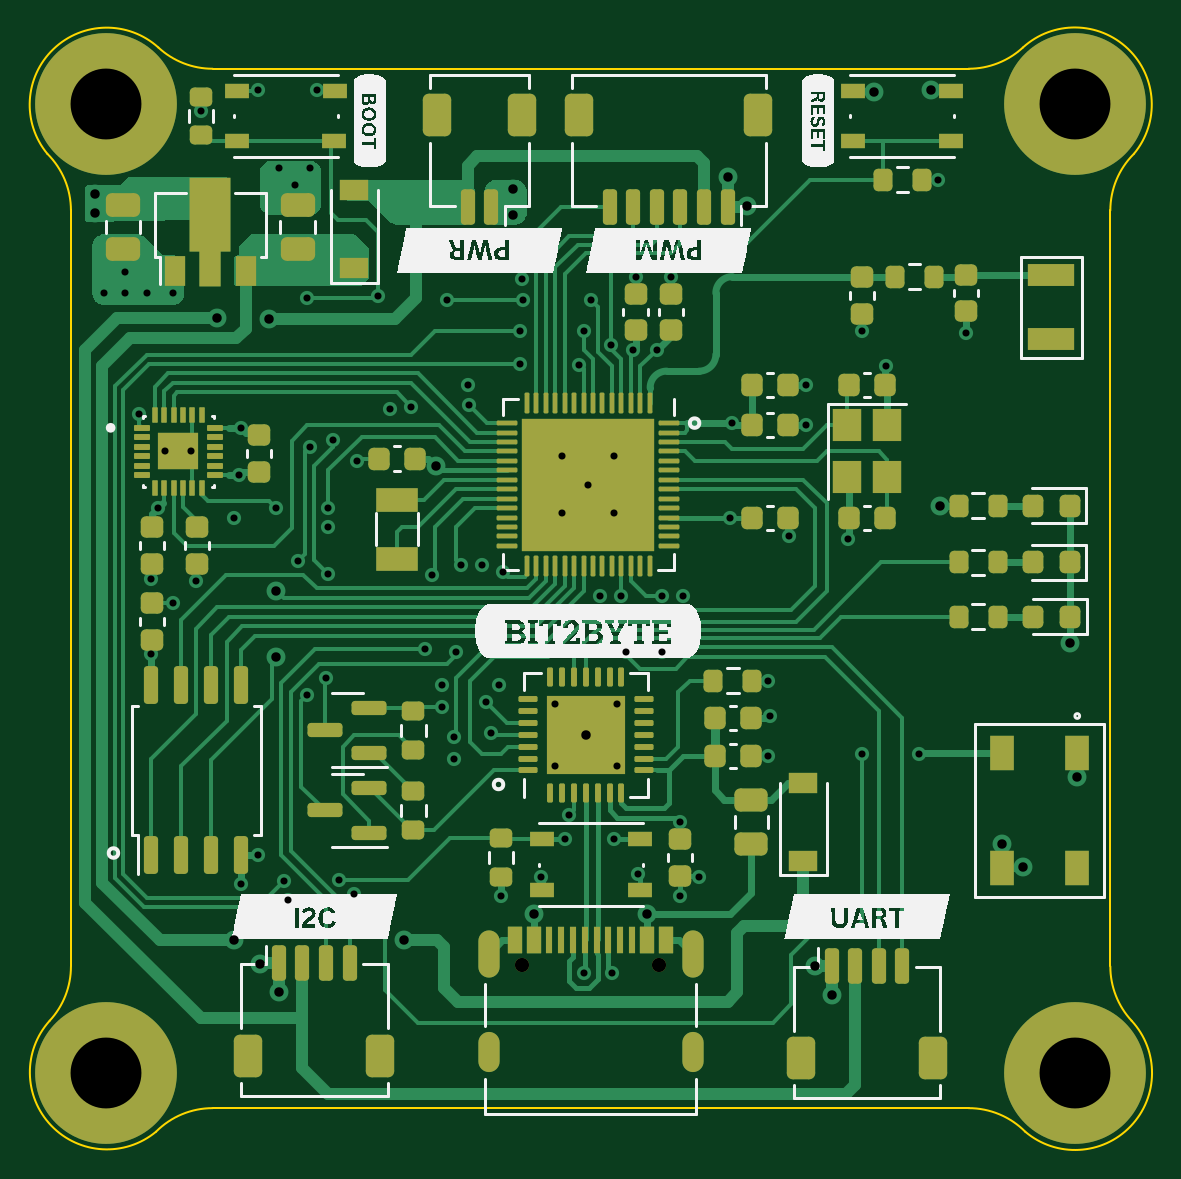
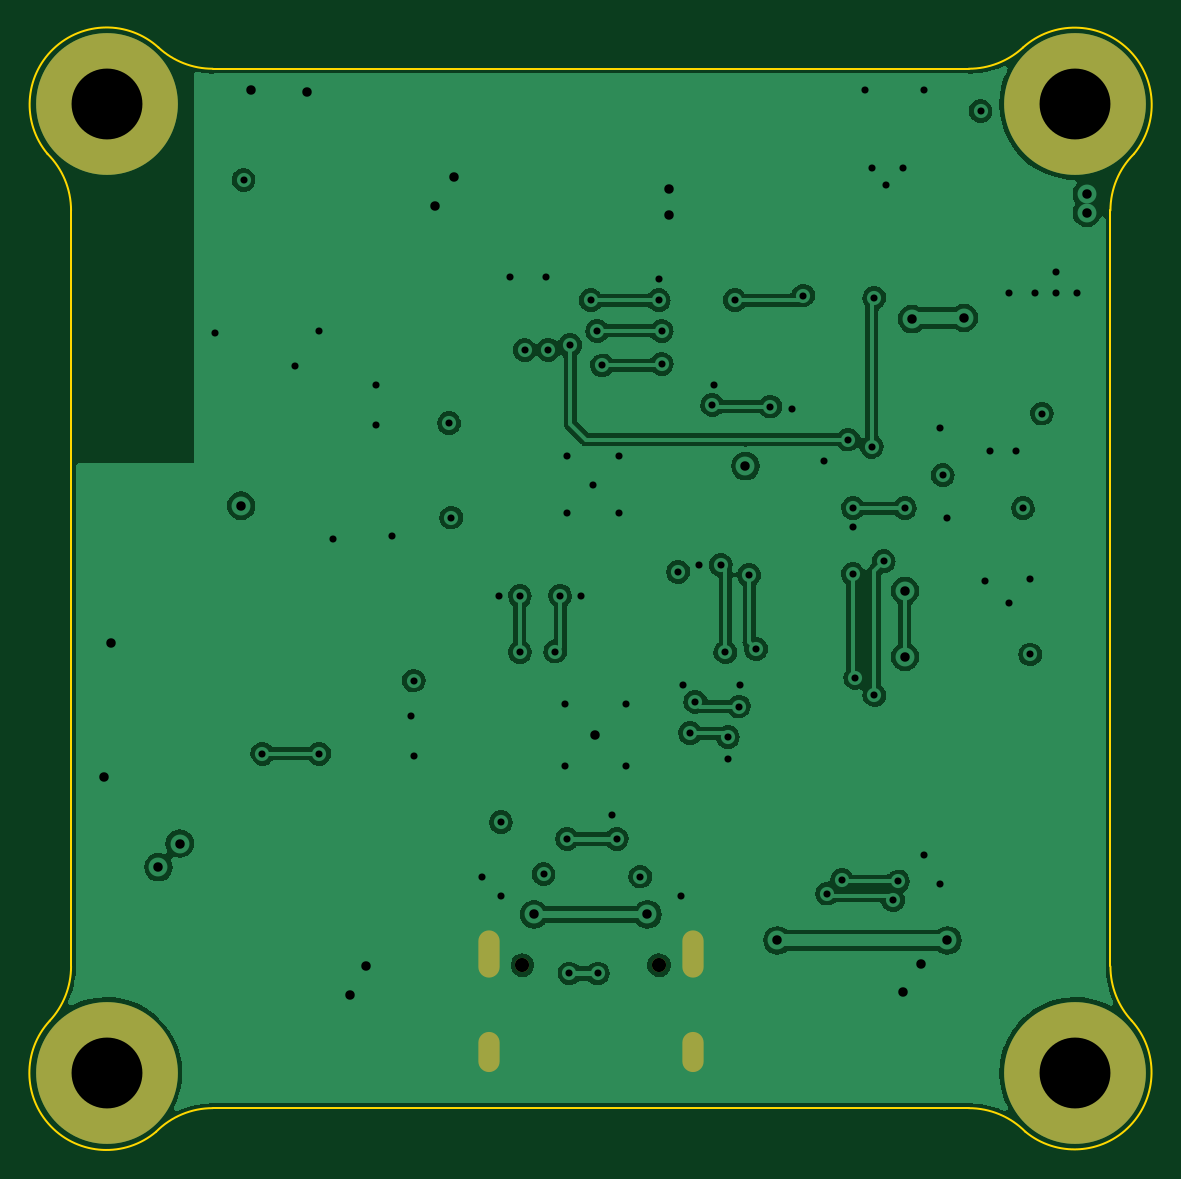
Circuit board: 12 layer files. Board 46.0 x 45.9 mm.
- bottom_copper: ESP32-S3-MINI-B_Cu.gbr (97696 bytes)
- bottom_mask: ESP32-S3-MINI-B_Mask.gbr (932 bytes)
- paste: ESP32-S3-MINI-B_Paste.gbr (460 bytes)
- bottom_silk: ESP32-S3-MINI-B_Silkscreen.gbr (461 bytes)
- outline: ESP32-S3-MINI-Edge_Cuts.gbr (1675 bytes)
- top_copper: ESP32-S3-MINI-F_Cu.gbr (64306 bytes)
- top_mask: ESP32-S3-MINI-F_Mask.gbr (12691 bytes)
- paste: ESP32-S3-MINI-F_Paste.gbr (13433 bytes)
- top_silk: ESP32-S3-MINI-F_Silkscreen.gbr (81262 bytes)
- inner_copper: ESP32-S3-MINI-GND.gbr (100615 bytes)
- drill: ESP32-S3-MINI-NPTH.drl (372 bytes)
- drill: ESP32-S3-MINI-PTH.drl (2738 bytes)

=== bottom_copper: ESP32-S3-MINI-B_Cu.gbr (97696 bytes, source omitted) ===
=== bottom_mask: ESP32-S3-MINI-B_Mask.gbr ===
%TF.GenerationSoftware,KiCad,Pcbnew,(6.0.0)*%
%TF.CreationDate,2022-11-20T17:05:32+07:00*%
%TF.ProjectId,ESP32-S3-MINI,45535033-322d-4533-932d-4d494e492e6b,rev?*%
%TF.SameCoordinates,Original*%
%TF.FileFunction,Soldermask,Bot*%
%TF.FilePolarity,Negative*%
%FSLAX46Y46*%
G04 Gerber Fmt 4.6, Leading zero omitted, Abs format (unit mm)*
G04 Created by KiCad (PCBNEW (6.0.0)) date 2022-11-20 17:05:32*
%MOMM*%
%LPD*%
G01*
G04 APERTURE LIST*
%ADD10C,6.000000*%
%ADD11C,0.600000*%
%ADD12O,0.900000X1.700000*%
%ADD13O,0.900000X2.000000*%
G04 APERTURE END LIST*
D10*
%TO.C,H4*%
X99500000Y-149500000D03*
%TD*%
%TO.C,H2*%
X140500000Y-108500000D03*
%TD*%
%TO.C,H1*%
X99500000Y-108500000D03*
%TD*%
%TO.C,H3*%
X140500000Y-149500000D03*
%TD*%
D11*
%TO.C,J1*%
X122890000Y-144950000D03*
X117110000Y-144950000D03*
D12*
X115680000Y-148640000D03*
D13*
X115680000Y-144470000D03*
D12*
X124320000Y-148640000D03*
D13*
X124320000Y-144470000D03*
%TD*%
M02*

=== paste: ESP32-S3-MINI-B_Paste.gbr ===
%TF.GenerationSoftware,KiCad,Pcbnew,(6.0.0)*%
%TF.CreationDate,2022-11-20T17:05:32+07:00*%
%TF.ProjectId,ESP32-S3-MINI,45535033-322d-4533-932d-4d494e492e6b,rev?*%
%TF.SameCoordinates,Original*%
%TF.FileFunction,Paste,Bot*%
%TF.FilePolarity,Positive*%
%FSLAX46Y46*%
G04 Gerber Fmt 4.6, Leading zero omitted, Abs format (unit mm)*
G04 Created by KiCad (PCBNEW (6.0.0)) date 2022-11-20 17:05:32*
%MOMM*%
%LPD*%
G01*
G04 APERTURE LIST*
G04 APERTURE END LIST*
M02*

=== bottom_silk: ESP32-S3-MINI-B_Silkscreen.gbr ===
%TF.GenerationSoftware,KiCad,Pcbnew,(6.0.0)*%
%TF.CreationDate,2022-11-20T17:05:32+07:00*%
%TF.ProjectId,ESP32-S3-MINI,45535033-322d-4533-932d-4d494e492e6b,rev?*%
%TF.SameCoordinates,Original*%
%TF.FileFunction,Legend,Bot*%
%TF.FilePolarity,Positive*%
%FSLAX46Y46*%
G04 Gerber Fmt 4.6, Leading zero omitted, Abs format (unit mm)*
G04 Created by KiCad (PCBNEW (6.0.0)) date 2022-11-20 17:05:32*
%MOMM*%
%LPD*%
G01*
G04 APERTURE LIST*
G04 APERTURE END LIST*
M02*

=== outline: ESP32-S3-MINI-Edge_Cuts.gbr ===
%TF.GenerationSoftware,KiCad,Pcbnew,(6.0.0)*%
%TF.CreationDate,2022-11-20T17:05:33+07:00*%
%TF.ProjectId,ESP32-S3-MINI,45535033-322d-4533-932d-4d494e492e6b,rev?*%
%TF.SameCoordinates,Original*%
%TF.FileFunction,Profile,NP*%
%FSLAX46Y46*%
G04 Gerber Fmt 4.6, Leading zero omitted, Abs format (unit mm)*
G04 Created by KiCad (PCBNEW (6.0.0)) date 2022-11-20 17:05:33*
%MOMM*%
%LPD*%
G01*
G04 APERTURE LIST*
%TA.AperFunction,Profile*%
%ADD10C,0.100000*%
%TD*%
G04 APERTURE END LIST*
D10*
X98000000Y-145000000D02*
X98000000Y-113000000D01*
X97100000Y-147300000D02*
G75*
G03*
X98000000Y-145000000I-2488924J2300014D01*
G01*
X104000000Y-151000000D02*
G75*
G03*
X101600000Y-152000000I0J-3380000D01*
G01*
X136000000Y-151000000D02*
X104000000Y-151000000D01*
X138400000Y-152000000D02*
G75*
G03*
X136000000Y-151000000I-2400016J-2380038D01*
G01*
X142000000Y-145000000D02*
G75*
G03*
X142900000Y-147300000I3388984J37D01*
G01*
X97100001Y-147300001D02*
G75*
G03*
X101600000Y-152000000I2422427J-2184909D01*
G01*
X104000000Y-107000000D02*
X136000000Y-107000000D01*
X136000000Y-107000000D02*
G75*
G03*
X138300000Y-106100000I-25J3388954D01*
G01*
X98000000Y-113000000D02*
G75*
G03*
X97000000Y-110600000I-3380000J0D01*
G01*
X143000000Y-110600000D02*
G75*
G03*
X142000000Y-113000000I2380000J-2400000D01*
G01*
X142000000Y-113000000D02*
X142000000Y-145000000D01*
X143000000Y-110600000D02*
G75*
G03*
X138300000Y-106100000I-2506717J2086318D01*
G01*
X138400000Y-152000000D02*
G75*
G03*
X142900000Y-147300000I2106092J2487784D01*
G01*
X101700000Y-106100000D02*
G75*
G03*
X97000000Y-110600000I-2184956J-2422379D01*
G01*
X101700000Y-106100000D02*
G75*
G03*
X104000000Y-107000000I2300002J2488894D01*
G01*
M02*

=== top_copper: ESP32-S3-MINI-F_Cu.gbr (64306 bytes, source omitted) ===
=== top_mask: ESP32-S3-MINI-F_Mask.gbr (12691 bytes, source omitted) ===
=== paste: ESP32-S3-MINI-F_Paste.gbr (13433 bytes, source omitted) ===
=== top_silk: ESP32-S3-MINI-F_Silkscreen.gbr (81262 bytes, source omitted) ===
=== inner_copper: ESP32-S3-MINI-GND.gbr (100615 bytes, source omitted) ===
=== drill: ESP32-S3-MINI-NPTH.drl ===
M48
; DRILL file {KiCad (6.0.0)} date Sun Nov 20 17:05:29 2022
; FORMAT={-:-/ absolute / metric / decimal}
; #@! TF.CreationDate,2022-11-20T17:05:29+07:00
; #@! TF.GenerationSoftware,Kicad,Pcbnew,(6.0.0)
; #@! TF.FileFunction,NonPlated,1,4,NPTH
FMAT,2
METRIC
; #@! TA.AperFunction,NonPlated,NPTH,ComponentDrill
T1C0.600
%
G90
G05
T1
X117.11Y-144.95
X122.89Y-144.95
T0
M30

=== drill: ESP32-S3-MINI-PTH.drl ===
M48
; DRILL file {KiCad (6.0.0)} date Sun Nov 20 17:05:29 2022
; FORMAT={-:-/ absolute / metric / decimal}
; #@! TF.CreationDate,2022-11-20T17:05:29+07:00
; #@! TF.GenerationSoftware,Kicad,Pcbnew,(6.0.0)
; #@! TF.FileFunction,Plated,1,4,PTH
FMAT,2
METRIC
; #@! TA.AperFunction,Plated,PTH,ViaDrill
T1C0.300
; #@! TA.AperFunction,Plated,PTH,ViaDrill
T2C0.400
; #@! TA.AperFunction,Plated,PTH,ComponentDrill
T3C0.600
; #@! TA.AperFunction,Plated,PTH,ComponentDrill
T4C3.000
%
G90
G05
T1
X99.4Y-116.5
X100.3Y-115.6
X100.3Y-116.5
X100.9Y-121.6
X101.2Y-116.5
X101.395Y-131.795
X101.4Y-128.6
X101.7Y-125.6
X102.0Y-123.2
X102.3Y-116.5
X102.3Y-129.6
X103.1Y-123.2
X103.3Y-128.7
X103.5Y-108.8
X104.9Y-126.0
X105.1Y-124.2
X105.2Y-122.2
X105.2Y-141.5
X105.9Y-107.9
X105.9Y-140.3
X106.7Y-125.6
X106.8Y-111.2
X107.0Y-141.4
X107.2Y-142.2
X107.5Y-111.9
X107.599Y-127.851
X107.993Y-133.519
X108.0Y-116.7
X108.1Y-111.2
X108.1Y-123.0
X108.4Y-107.9
X108.8Y-132.8
X108.9Y-125.6
X108.9Y-126.4
X108.9Y-128.4
X109.1Y-122.7
X109.356Y-141.344
X110.0Y-141.918
X110.106Y-123.606
X111.0Y-116.6
X111.5Y-121.4
X112.4Y-121.3
X113.0Y-131.575
X113.3Y-128.425
X113.7Y-133.1
X113.725Y-134.0
X113.9Y-116.8
X114.2Y-135.3
X114.2Y-136.2
X114.3Y-131.7
X114.5Y-128.0
X114.8Y-120.4
X114.856Y-121.244
X115.4Y-128.0
X115.575Y-133.8
X115.8Y-135.125
X116.1Y-133.1
X116.2Y-142.0
X116.3Y-128.3
X117.0Y-118.1
X117.0Y-119.5
X117.1Y-115.9
X117.125Y-116.8
X117.9Y-141.2
X118.5Y-133.9
X118.5Y-136.5
X118.8Y-123.4
X118.8Y-125.8
X118.9Y-139.6
X119.1Y-138.6
X119.525Y-119.556
X119.7Y-145.3
X119.725Y-118.1
X119.9Y-124.6
X120.0Y-116.8
X120.4Y-129.3
X120.874Y-118.7
X120.9Y-145.3
X121.0Y-123.4
X121.0Y-125.8
X121.0Y-139.6
X121.1Y-133.9
X121.1Y-136.5
X121.3Y-129.3
X121.5Y-131.674
X121.8Y-118.9
X121.9Y-115.8
X122.0Y-141.1
X122.8Y-118.9
X123.0Y-129.326
X123.0Y-131.7
X123.4Y-115.8
X123.8Y-138.9
X123.8Y-142.0
X123.9Y-129.3
X124.6Y-141.2
X125.9Y-126.0
X126.0Y-122.0
X127.5Y-132.9
X127.5Y-136.1
X127.6Y-134.4
X128.4Y-126.8
X129.1Y-120.4
X129.1Y-122.1
X130.9Y-126.9
X131.5Y-118.1
X131.5Y-136.0
X132.5Y-119.6
X133.9Y-136.0
X134.7Y-111.7
X135.9Y-118.2
T2
X99.0Y-112.3
X99.0Y-113.1
X104.2Y-117.55
X104.9Y-143.9
X106.0Y-144.9
X106.4Y-117.6
X106.7Y-129.1
X106.7Y-131.9
X106.8Y-146.1
X112.1Y-143.9
X113.453Y-123.822
X116.7Y-112.1
X116.7Y-113.2
X117.6Y-142.8
X119.8Y-135.2
X122.4Y-142.8
X125.8Y-111.6
X126.6Y-112.8
X129.5Y-145.0
X130.2Y-146.2
X132.0Y-108.0
X134.4Y-107.9
X134.8Y-125.5
X137.4Y-139.8
X138.3Y-140.8
X140.3Y-131.3
X140.6Y-137.0
T4
X99.5Y-108.5
X99.5Y-149.5
X140.5Y-108.5
X140.5Y-149.5
T3
G00X115.68Y-145.02
M15
G01X115.68Y-143.92
M16
G05
G00X115.68Y-149.04
M15
G01X115.68Y-148.24
M16
G05
G00X124.32Y-145.02
M15
G01X124.32Y-143.92
M16
G05
G00X124.32Y-149.04
M15
G01X124.32Y-148.24
M16
G05
T0
M30

